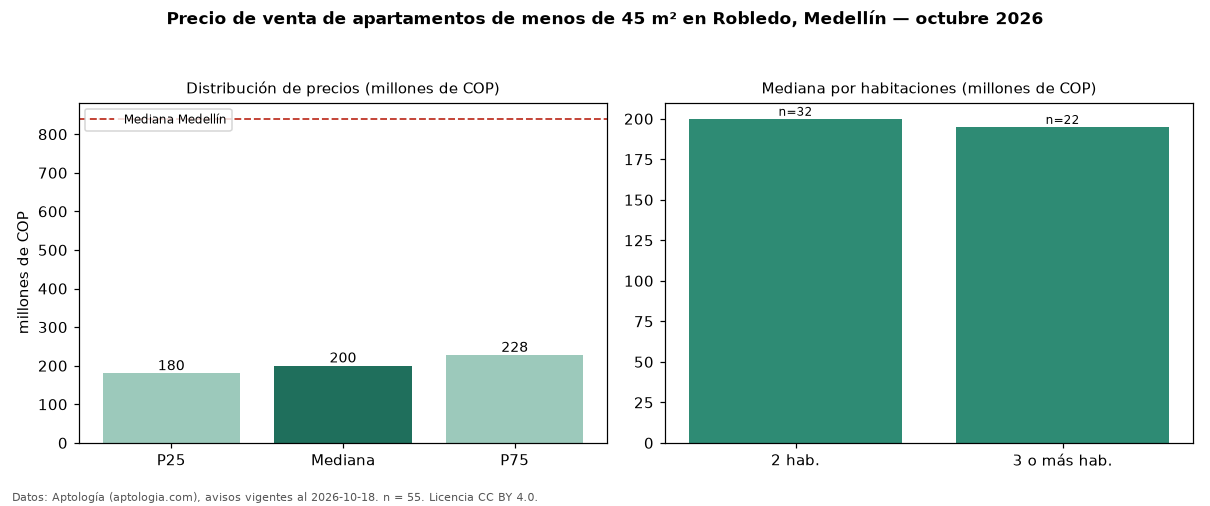

Values plotted in this chart, from the file beside it:
seccion, metrica, valor, moneda, n
filtro, area1, de menos de 45 m², , 55
precio, p25, 180000000, COP, 55
precio, mediana, 200000000, COP, 55
precio, p75, 227500000, COP, 55
precio, minimo, 155000000, COP, 55
precio, maximo, 295000000, COP, 55
m2, mediana_precio_m2, 4807692, COP, 55
m2, area_mediana_m2, 41.0, m2, 55
admin, mediana_admin_mes, 155085, COP, 35
banos, mediana_banos, 1.0, , 
parqueadero, pct_con_parqueadero, 26.7, %, 30
estrato, estrato_mas_frecuente, 3, , 46
habitaciones, 2, 200000000, COP, 32
habitaciones, 3+, 195000000, COP, 22
ciudad, mediana_ciudad_referencia, 840000000, COP, 
ciudad, mediana_m2_ciudad, 7500000, COP, 
fuente, fecha_datos, 2026-10-18, , 
fuente, atribucion, https://www.aptologia.com/venta/medellin…, , 
fuente, licencia, CC BY 4.0, , 
